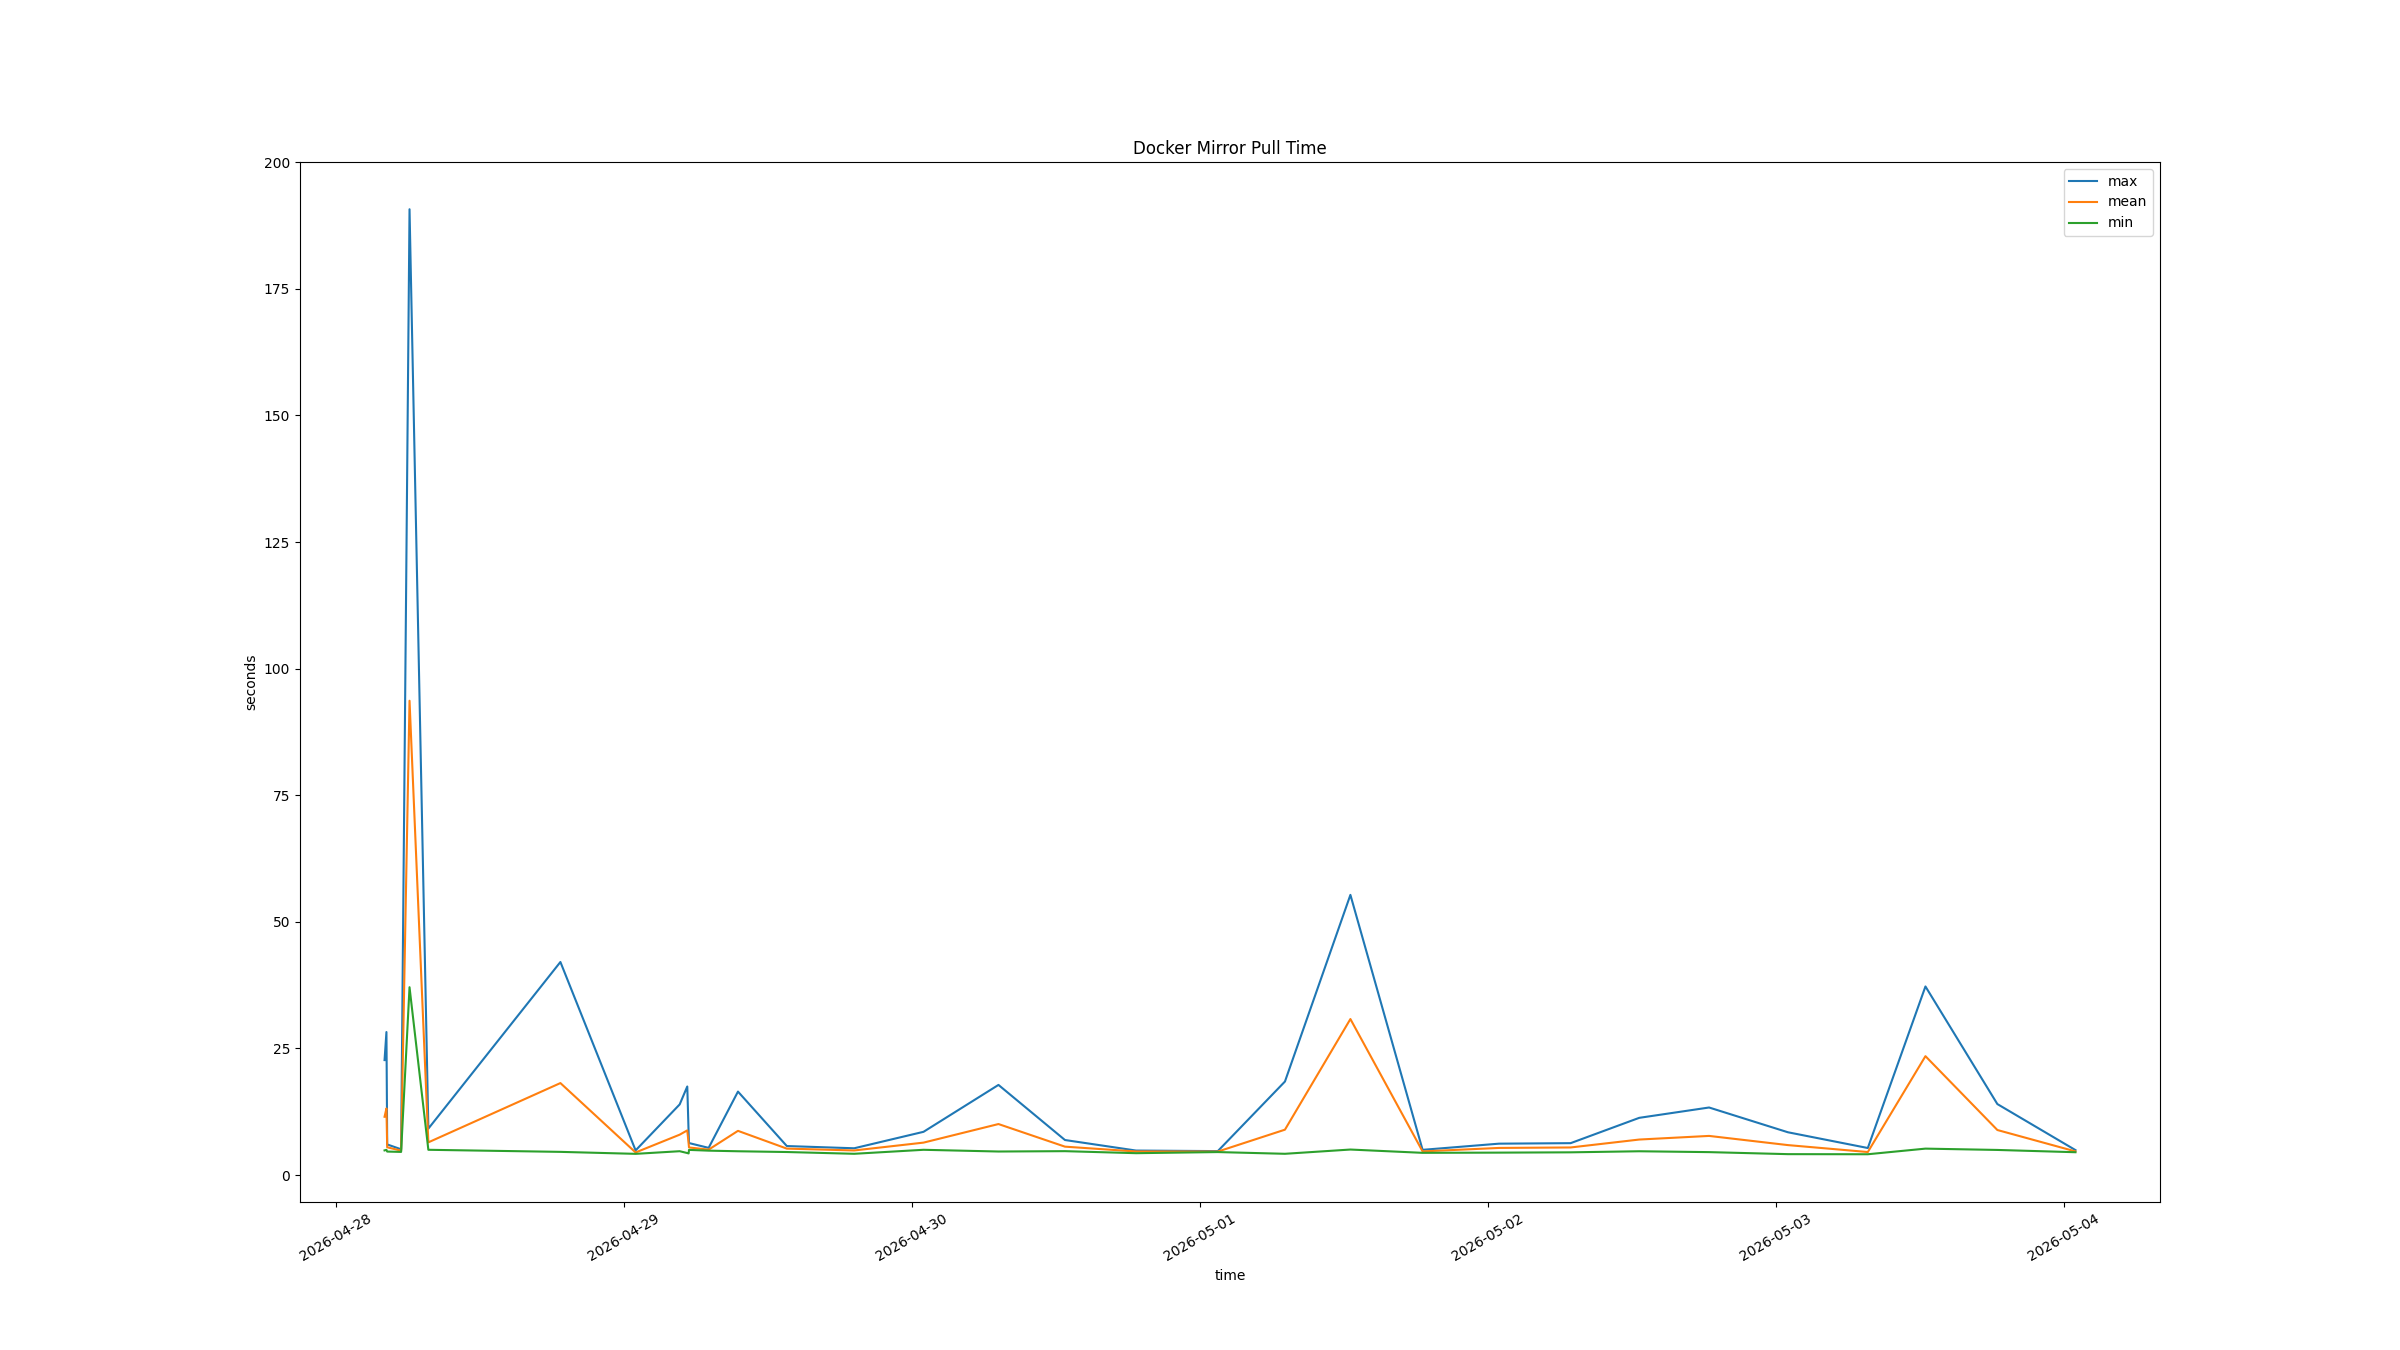

Data behind this chart, as committed beside it:
time, docker mirror pull mean (s), docker mirror pull min (s), docker mirror pull max (s), 
2026-04-28T04:02:24+0000, 11.52, 4.88, 22.71, 
2026-04-28T04:11:52+0000, 13.15, 4.99, 28.25, 
2026-04-28T04:15:39+0000, 5.497, 4.65, 6.06, 
2026-04-28T05:25:13+0000, 4.827, 4.58, 5.1, 
2026-04-28T06:07:20+0000, 93.66, 37.1, 190.7, 
2026-04-28T07:41:29+0000, 6.47, 5.0, 9.18, 
2026-04-28T18:41:50+0000, 18.17, 4.59, 42.08, 
2026-04-29T00:57:55+0000, 4.473, 4.2, 4.88, 
2026-04-29T04:38:16+0000, 7.987, 4.72, 13.96, 
2026-04-29T05:16:15+0000, 8.83, 4.36, 17.5, 
2026-04-29T05:22:59+0000, 6.27, 4.28, 8.34, 
2026-04-29T05:24:55+0000, 5.46, 4.98, 6.33, 
2026-04-29T07:03:04+0000, 5.03, 4.83, 5.38, 
2026-04-29T09:29:47+0000, 8.74, 4.71, 16.49, 
2026-04-29T13:34:02+0000, 5.233, 4.56, 5.74, 
2026-04-29T19:10:55+0000, 4.87, 4.21, 5.3, 
2026-04-30T00:57:42+0000, 6.417, 5.0, 8.55, 
2026-04-30T07:12:27+0000, 10.08, 4.66, 17.81, 
2026-04-30T12:44:59+0000, 5.62, 4.73, 6.93, 
2026-04-30T18:40:28+0000, 4.667, 4.33, 4.85, 
2026-05-01T01:29:15+0000, 4.647, 4.55, 4.74, 
2026-05-01T07:05:04+0000, 8.973, 4.21, 18.48, 
2026-05-01T12:32:22+0000, 30.82, 5.05, 55.33, 
2026-05-01T18:33:21+0000, 4.683, 4.4, 4.99, 
2026-05-02T00:55:20+0000, 5.367, 4.44, 6.21, 
2026-05-02T06:53:38+0000, 5.46, 4.5, 6.31, 
2026-05-02T12:36:48+0000, 7.023, 4.71, 11.31, 
2026-05-02T18:25:58+0000, 7.74, 4.54, 13.35, 
2026-05-03T01:00:18+0000, 5.927, 4.14, 8.46, 
2026-05-03T07:39:47+0000, 4.557, 4.12, 5.35, 
2026-05-03T12:27:59+0000, 23.49, 5.23, 37.25, 
2026-05-03T18:27:36+0000, 8.907, 4.97, 14.03, 
2026-05-04T00:58:08+0000, 4.68, 4.52, 4.94, 
